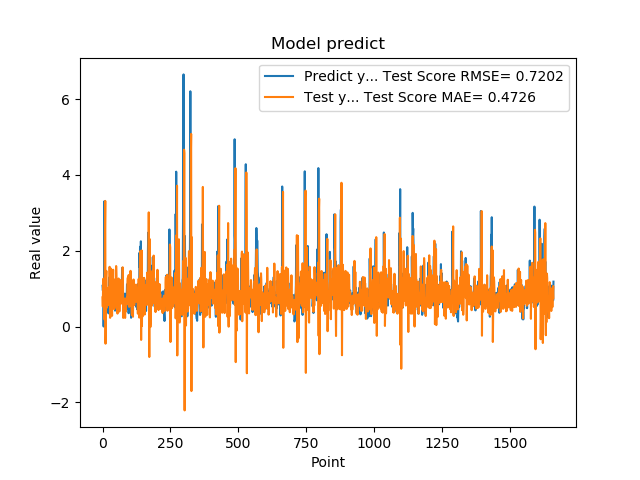

The table this chart was drawn from, first rows:
1.074290990829999792e+00, 7.698625190660439710e-01
9.521890282630000035e-01, 5.260862061255077160e-01
9.879170060160000766e-01, 1.112930018903489415e+00
1.011654973029999960e+00, 1.261057637327704040e+00
0.000000000000000000e+00, 1.050460162042988754e+00
7.643579840659999736e-01, 1.087970045403405583e+00
7.788103222849999119e-01, 6.029382367200774029e-01
3.306220054629999794e+00, 1.865780675962583068e-01
1.055441975589999970e+00, 1.482801799442086566e+00
7.543110251430000801e-01, 2.679823123038768351e+00
7.915459871289999283e-01, 3.313118337303046168e+00
1.409499049189999909e+00, -4.533024777273286787e-01
8.875439763070001042e-01, 6.456220839360027330e-01
6.401469707490000660e-01, 1.308848532189825331e+00
5.082880258560000808e-01, 1.467450822633355800e+00
8.640019893649999450e-01, 4.898522569760596079e-01
5.725920200349999822e-01, 5.428732358858268103e-01
8.469420075419999971e-01, 5.831013894110539386e-01
9.181020259860001032e-01, 8.046279878507434091e-01
7.976629734039999420e-01, 5.749979045620237095e-01
9.608020186419998776e-01, 1.015216129791998823e+00
9.555831551549999192e-01, 9.017960394454439532e-01
3.470349907879999862e-01, 9.467481034690221620e-01
9.546210169789999256e-01, 1.031409691703704778e+00
1.293938040730000072e+00, 6.480832717063986781e-01
5.251880288119999962e-01, 5.539668001189445024e-01
4.773890078070000542e-01, 1.575183796756488341e+00
1.275226235389999907e+00, 1.123316378655299097e+00
8.723750114439999814e-01, 2.288650793571402886e-01
8.355640172959999390e-01, 1.085318088623744348e+00
7.321749925609999377e-01, 1.533103422430935003e+00
7.640249729160000225e-01, 6.848612586351621179e-01
4.072830080990000323e-01, 8.281333294263419909e-01
4.752210080619999610e-01, 6.211870291328939198e-01
8.781340122220000488e-01, 5.231755317070572175e-01
7.414129972460000717e-01, 2.820684115877361009e-01
1.258002042770000051e+00, 7.375945231648743938e-01
1.069700956339999953e+00, 1.158700718706652477e+00
7.274609804150000691e-01, 1.117675885544859415e+00
7.892770171170000459e-01, 1.498660075381968326e+00
6.237750053410000550e-01, 8.038849272525061540e-01
6.914690136910000007e-01, 6.270970720002617682e-01
8.557710051540000640e-01, 7.031535416426388796e-01
7.093830108640000187e-01, 4.592230990986860273e-01
1.014547944070000041e+00, 6.866253495702266951e-01
1.115731000900000103e+00, 8.455987431991103254e-01
4.182830154900000208e-01, 9.220186550190826447e-01
1.002280950550000105e+00, 1.249889457540177107e+00
1.218860983849999968e+00, 8.230352760688794955e-01
1.143296003339999922e+00, 5.308411001393479323e-01
6.528189778330000248e-01, 1.595443629611733360e+00
6.746559739110000731e-01, 1.356727067409362553e+00
6.009536385540000802e-01, 8.238939849746527155e-01
6.694570183749999348e-01, 4.523804401773814932e-01
6.538079977039999990e-01, 6.516511669219697822e-01
7.814120054240000224e-01, 3.403577901167859077e-01
1.206303954120000022e+00, 4.875318065620813379e-01
8.469259738919999725e-01, 8.057798996425820093e-01
8.286409974099999687e-01, 1.165386058042908513e+00
6.482390165329999787e-01, 1.266379116084242140e+00
5.623700022700000023e-01, 6.615611783772812338e-01
... 1,599 more rows
